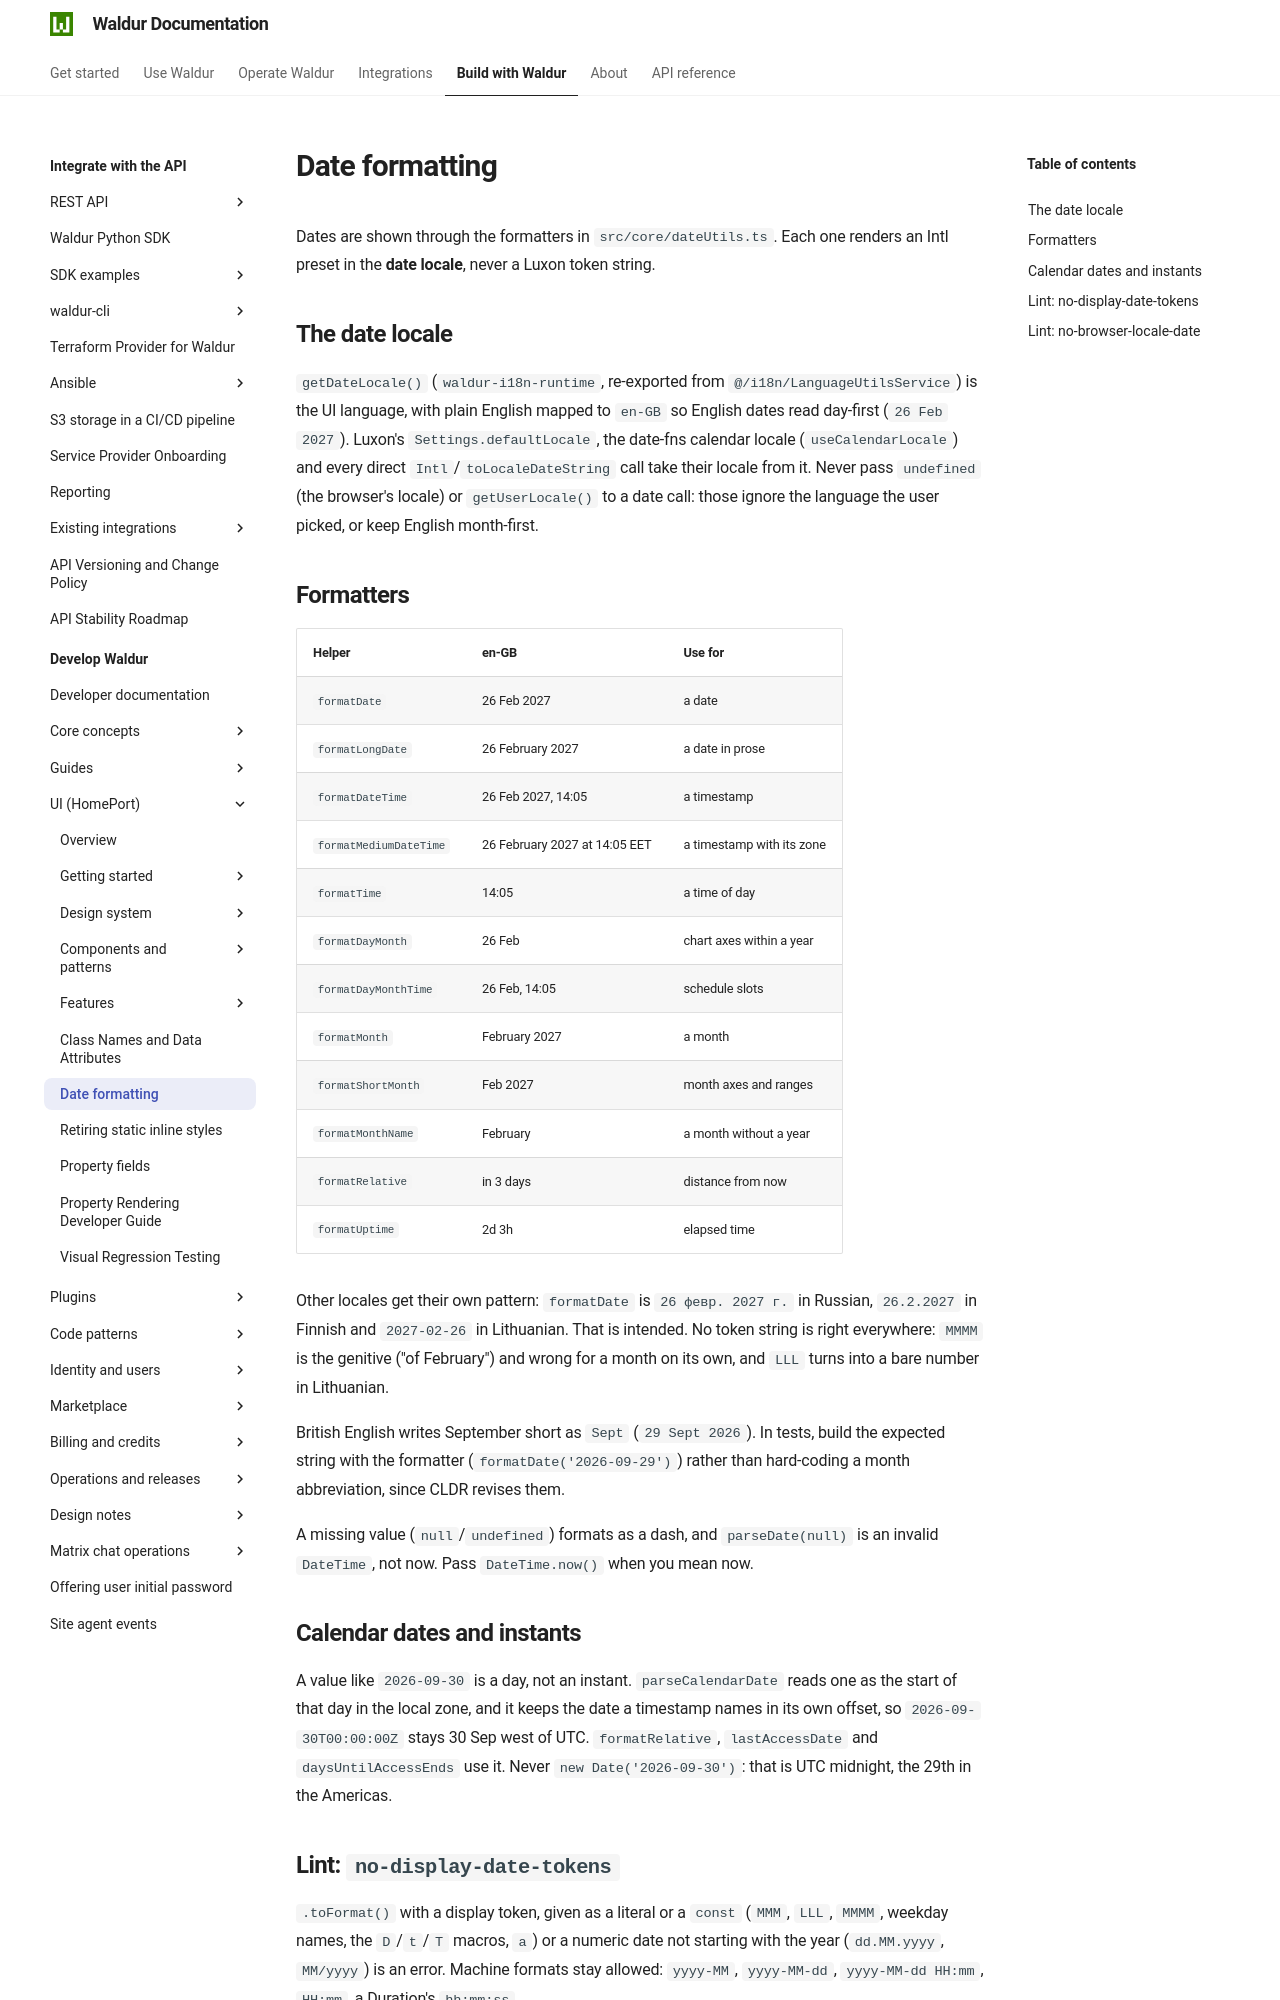

repository: waldur/waldur-docs · page: latest/developer-guide/ui/date-formatting/index.html · generator: mkdocs

# Date formatting

<!-- EXTERNAL DOCUMENT
Source: https://code.opennodecloud.com/waldur/waldur-homeport.git
Branch: develop
Remote Path: docs//date-formatting.md
Local Path: docs/developer-guide/ui
Last Sync: 2026-11-28T03:06:02.378520

WARNING: This file is automatically synchronized from the source repository.
DO NOT EDIT this file directly. Changes will be overwritten.
Edit the source at: https://code.opennodecloud.com/waldur/waldur-homeport.git/-/tree/develop/docs//date-formatting.md
-->


Dates are shown through the formatters in `src/core/dateUtils.ts`. Each one
renders an Intl preset in the **date locale**, never a Luxon token string.

## The date locale

`getDateLocale()` (`waldur-i18n-runtime`, re-exported from
`@/i18n/LanguageUtilsService`) is the UI language, with plain English mapped
to `en-GB` so English dates read day-first (`26 Feb 2027`). Luxon's
`Settings.defaultLocale`, the date-fns calendar locale (`useCalendarLocale`)
and every direct `Intl`/`toLocaleDateString` call take their locale from it.
Never pass `undefined` (the browser's locale) or `getUserLocale()` to a date
call: those ignore the language the user picked, or keep English month-first.

## Formatters

| Helper                 | en-GB                         | Use for                   |
| ---------------------- | ----------------------------- | ------------------------- |
| `formatDate`           | 26 Feb 2027                   | a date                    |
| `formatLongDate`       | 26 February 2027              | a date in prose           |
| `formatDateTime`       | 26 Feb 2027, 14:05            | a timestamp               |
| `formatMediumDateTime` | 26 February 2027 at 14:05 EET | a timestamp with its zone |
| `formatTime`           | 14:05                         | a time of day             |
| `formatDayMonth`       | 26 Feb                        | chart axes within a year  |
| `formatDayMonthTime`   | 26 Feb, 14:05                 | schedule slots            |
| `formatMonth`          | February 2027                 | a month                   |
| `formatShortMonth`     | Feb 2027                      | month axes and ranges     |
| `formatMonthName`      | February                      | a month without a year    |
| `formatRelative`       | in 3 days                     | distance from now         |
| `formatUptime`         | 2d 3h                         | elapsed time              |

Other locales get their own pattern: `formatDate` is `26 февр. 2027 г.` in
Russian, `26.2.2027` in Finnish and `2027-02-26` in Lithuanian. That is
intended. No token string is right everywhere: `MMMM` is the genitive ("of
February") and wrong for a month on its own, and `LLL` turns into a bare
number in Lithuanian.

British English writes September short as `Sept` (`29 Sept 2026`). In tests,
build the expected string with the formatter (`formatDate('2026-09-29')`)
rather than hard-coding a month abbreviation, since CLDR revises them.

A missing value (`null`/`undefined`) formats as a dash, and `parseDate(null)`
is an invalid `DateTime`, not now. Pass `DateTime.now()` when you mean now.

## Calendar dates and instants

A value like `2026-09-30` is a day, not an instant. `parseCalendarDate` reads
one as the start of that day in the local zone, and it keeps the date a
timestamp names in its own offset, so `2026-09-30T00:00:00Z` stays 30 Sep west
of UTC. `formatRelative`, `lastAccessDate` and `daysUntilAccessEnds` use it.
Never `new Date('2026-09-30')`: that is UTC midnight, the 29th in the Americas.
